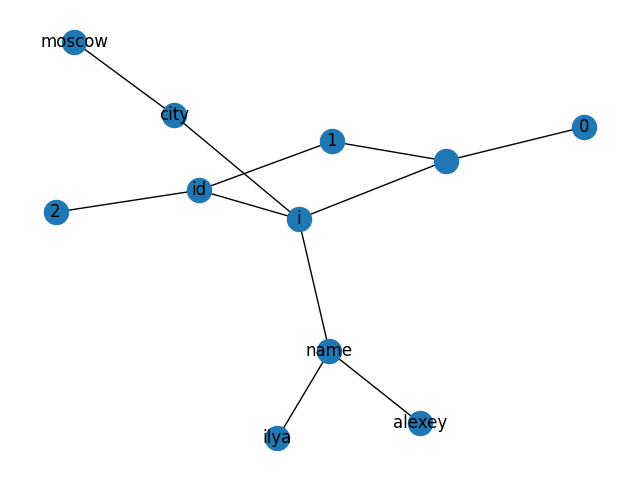

Data behind this chart, as committed beside it:
, id, name, city
0, 1, ilya, moscow
1, 2, alexey, moscow
